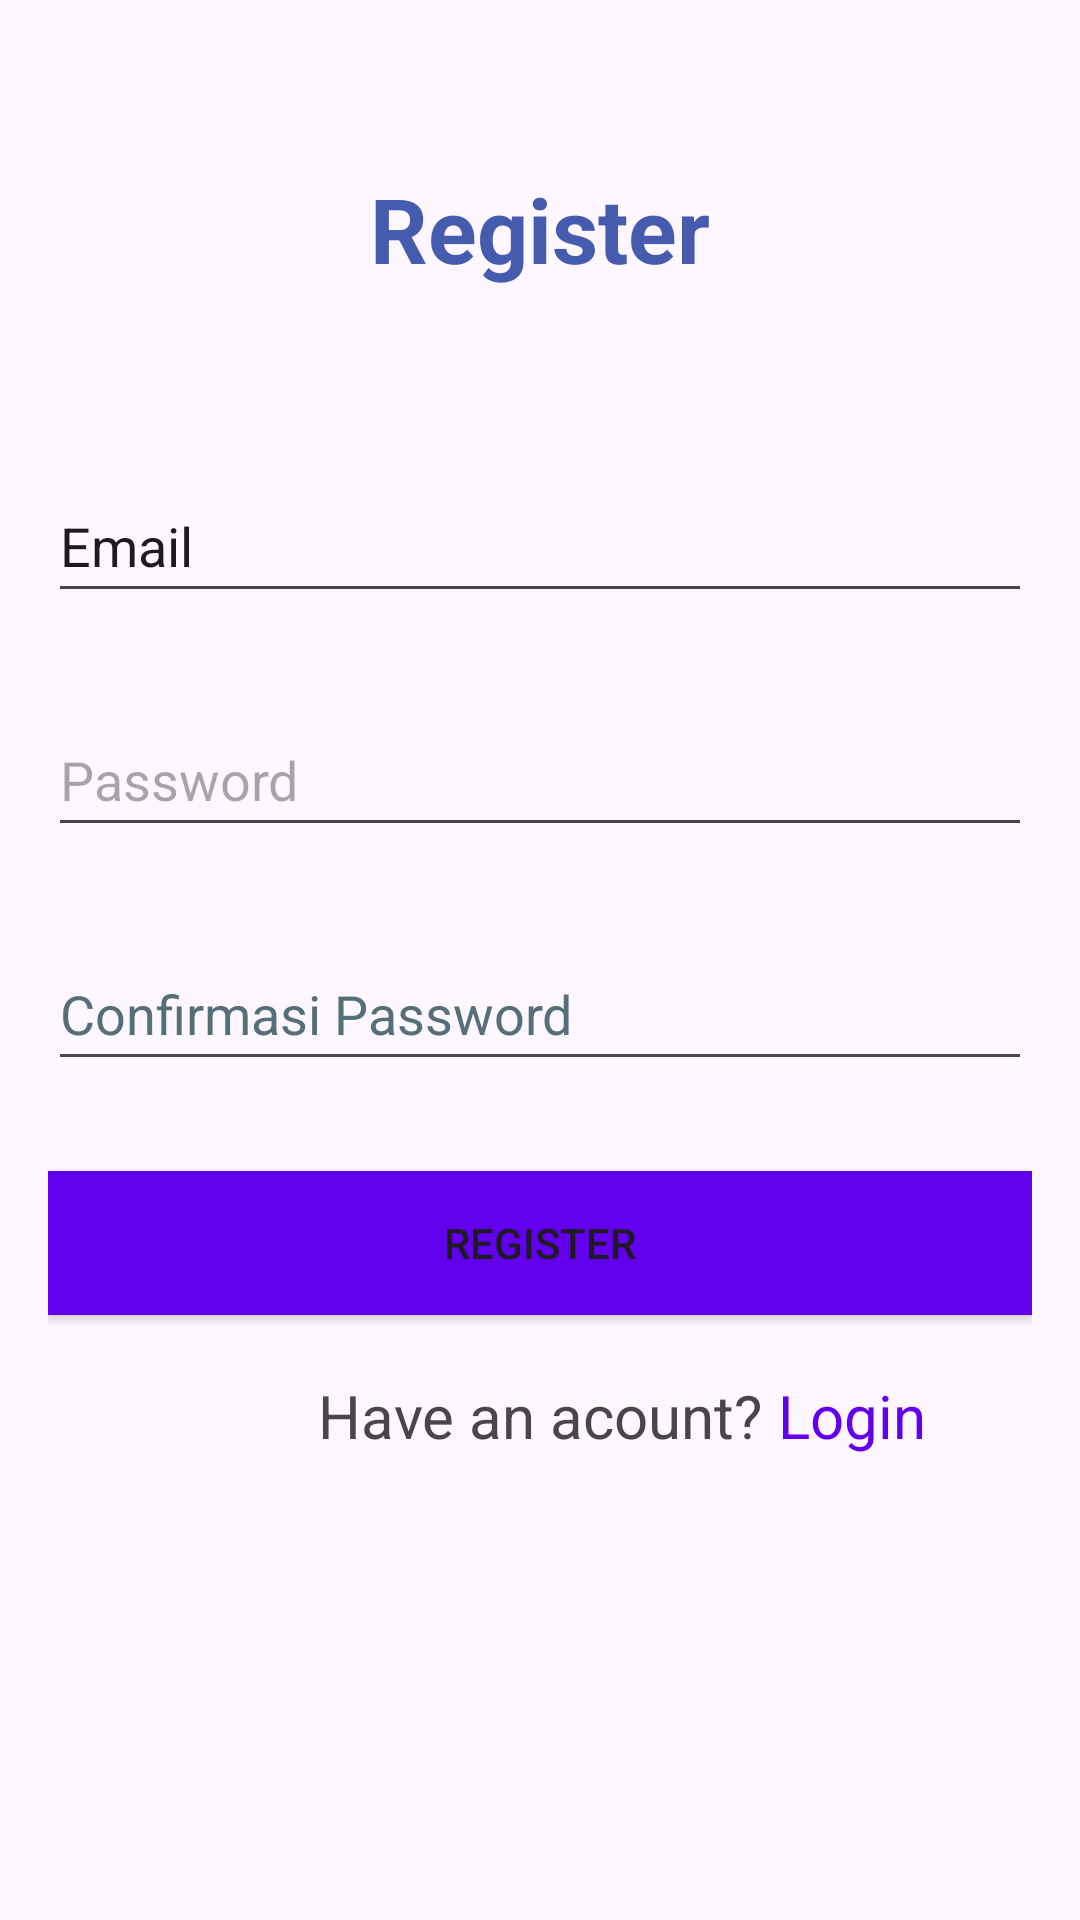

Android layout source for this screen:
<!-- AndroidManifest.xml: application theme Theme.Reblyuas -->
<!-- res/layout/activity_register.xml -->
<?xml version="1.0" encoding="utf-8"?>
<RelativeLayout xmlns:android="http://schemas.android.com/apk/res/android"
    xmlns:app="http://schemas.android.com/apk/res-auto"
    xmlns:tools="http://schemas.android.com/tools"
    android:id="@+id/main"
    android:layout_width="match_parent"
    android:layout_height="match_parent"
    android:padding="16dp"
    tools:context=".ActivityRegister">

    <TextView
        android:id="@+id/textView"
        android:layout_width="wrap_content"
        android:layout_height="wrap_content"
        android:layout_alignParentTop="true"
        android:layout_centerHorizontal="true"
        android:layout_marginTop="40dp"
        android:text="Register"
        android:textSize="30dp"
        android:textColor="#455BAE"
        android:textStyle="bold"
        tools:ignore="HardcodedText,SpUsage" />

    <EditText
        android:id="@+id/edtEmail"
        android:layout_width="match_parent"
        android:layout_height="wrap_content"
        android:layout_below="@id/textView"
        android:layout_marginTop="60dp"
        android:ems="10"
        android:inputType="text"
        android:minHeight="48dp"
        android:text="Email"
        tools:ignore="Autofill,HardcodedText,LabelFor,VisualLintTextFieldSize" />

    <EditText
        android:id="@+id/edtPassword"
        android:layout_width="match_parent"
        android:layout_height="wrap_content"
        android:layout_below="@id/edtEmail"
        android:layout_marginTop="30dp"
        android:ems="10"
        android:hint="Password"
        android:inputType="textEmailAddress"
        android:minHeight="48dp"
        tools:ignore="Autofill,HardcodedText,VisualLintTextFieldSize" />

    <EditText
        android:id="@+id/edtConfirmPassword"
        android:layout_width="match_parent"
        android:layout_height="wrap_content"
        android:layout_below="@id/edtPassword"
        android:layout_marginTop="30dp"
        android:ems="10"
        android:hint="Confirmasi Password"
        android:inputType="textPassword"
        android:minHeight="48dp"
        android:textColorHint="#546E7A"
        tools:ignore="Autofill,HardcodedText,VisualLintTextFieldSize" />

    <Button
        android:id="@+id/btnRegister"
        android:layout_width="match_parent"
        android:layout_height="wrap_content"
        android:layout_below="@id/edtConfirmPassword"
        android:layout_centerHorizontal="true"
        android:layout_marginTop="30dp"
        android:background="#FF6200EE"
        android:text="Register"
        tools:ignore="HardcodedText,DuplicateSpeakableTextCheck,VisualLintButtonSize" />

    <TextView
        android:id="@+id/textView4"
        android:layout_width="wrap_content"
        android:layout_height="wrap_content"
        android:layout_below="@id/btnRegister"
        android:layout_marginStart="90dp"
        android:layout_marginTop="20dp"
        android:text="Have an acount?"
        android:textSize="20dp"
        tools:ignore="HardcodedText,RtlCompat,SpUsage,TextSizeCheck" />

    <TextView
        android:id="@+id/linkLogin"
        android:layout_width="wrap_content"
        android:layout_height="wrap_content"
        android:layout_below="@id/btnRegister"
        android:layout_marginLeft="5dp"
        android:layout_marginTop="20dp"
        android:layout_toEndOf="@id/textView4"
        android:layout_toRightOf="@id/textView4"
        android:text="Login"
        android:textColor="#FF6200EE"
        android:textSize="20dp"
        tools:ignore="HardcodedText,RtlHardcoded,SpUsage,TextSizeCheck" />


</RelativeLayout>
<!-- resources referenced by this layout -->
<resources>
  <style name="Theme.Reblyuas" parent="Base.Theme.Reblyuas" />
  <style name="Base.Theme.Reblyuas" parent="Theme.Material3.DayNight.NoActionBar">
          
          
      </style>
</resources>
